Run: headless pygame with SDL's dummy video driver; simulated clock (each Clock.tick advances the game by its frame time, no real sleeping); random seed 0; keys injected as events and as key.get_pressed() state; no mouse input.
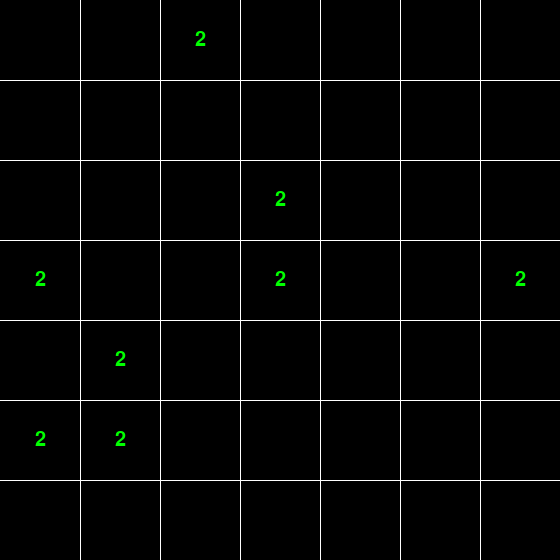
Frame 1 of 4 · flips 1–60 · no input
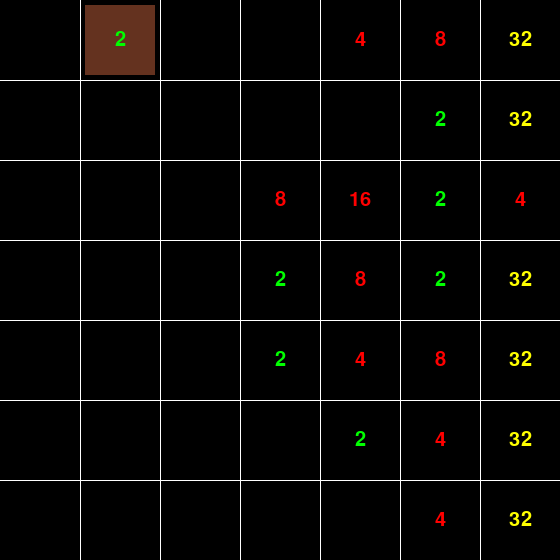
Frame 2 of 4 · flips 61–180 · tapped SPACE, RETURN · held RIGHT (→), D
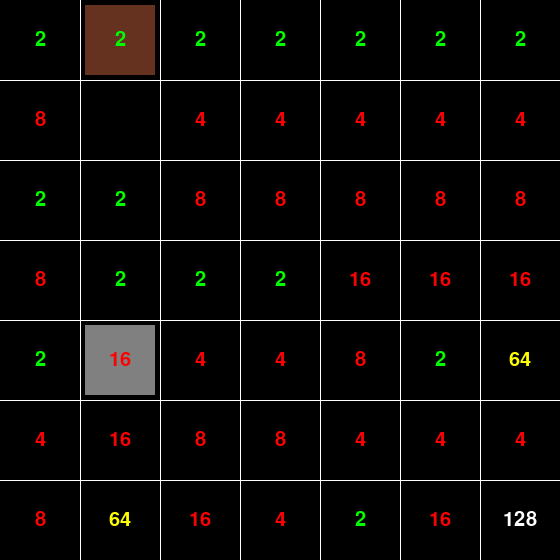
Frame 3 of 4 · flips 181–300 · held DOWN (↓), S
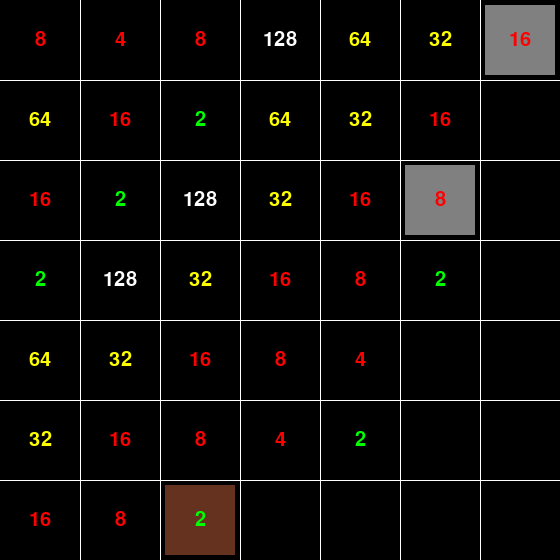
Frame 4 of 4 · flips 301–420 · held LEFT (←), A, UP (↑), W

The pygame program that drew these frames:

import pygame
import random
import itertools

pygame.init()
SIZE = 80
n = 7
start_2s = 8
PROBA = 0.9
TIMES = 10

BLACK = ( 0, 0, 0)
WHITE = (255, 255, 255)
GREEN = (0, 255, 0)
RED = ( 255, 0, 0)
YELLOW = (255, 255, 0)
GREY = (128, 128, 128)
CORAL = (100, 50, 31)
MYFONT = pygame.font.SysFont('Comic Sans MS', 30)

window = pygame.display.set_mode((SIZE * n, SIZE * n))
pygame.display.set_caption('1024')

run = True

clock = pygame.time.Clock()
nums = [[0] * n for i in range(n)]
joins = [[0] * n for i in range(n)]
new = None

def get_random_empty_cell():
    items = [(i, j) for i, j in itertools.product(range(n), range(n)) if nums[i][j] == 0]
    # print(items)
    if len(items) > 0:
        return random.choice(items)
    else:
        return None

def clear_joins():
    for i, j in itertools.product(range(n), range(n)):
        joins[i][j] = 0

for i in range(start_2s):
    k, p = get_random_empty_cell()
    nums[k][p] = 2

def left_move():
    print('left move')
    clear_joins()
    for i in range(n):
        pressed = [e for e in nums[i] if e > 0]
        if len(pressed) == 0:
            continue
        for j in range(len(pressed) - 1):
            if pressed[j] == pressed[j + 1]:
                pressed[j] = 2 * pressed[j]
                pressed.pop(j+1)
                joins[i][j] = 1
                # print(i, j)
                break
        nums[i] = pressed + [0] * (n - len(pressed))

def right_move():
    print('right move')
    clear_joins()
    for i in range(n):
        pressed = [e for e in nums[i] if e > 0]
        for j in range(len(pressed)-1, 0, - 1):
            if pressed[j] == pressed[j-1]:
                pressed[j] = 2 * pressed[j]
                pressed.pop(j-1)
                # print(j, n, len(pressed))
                joins[i][j + n - len(pressed) - 1] = 1
                break
        nums[i] =  [0] * (n - len(pressed)) + pressed

def up_move():
    print('up move')
    clear_joins()
    for i in range(n):
        col_i = [nums[k][i] for k in range(n)]
        pressed = [e for e in col_i if e > 0]
        for j in range(len(pressed) - 1):
            if pressed[j] == pressed[j + 1]:
                pressed[j] = 2 * pressed[j]
                pressed.pop(j + 1)
                joins[j][i] = 1
                break
        col_i = pressed + [0] * (n - len(pressed))
        for k in range(n):
            nums[k][i] = col_i[k]

def down_move():
    print('down move')
    clear_joins()
    for i in range(n):
        col_i = [nums[k][i] for k in range(n)]
        pressed = [e for e in col_i if e > 0]
        for j in range(len(pressed) - 1, 0, - 1):
            if pressed[j] == pressed[j - 1]:
                pressed[j] = 2 * pressed[j]
                pressed.pop(j - 1)
                joins[j + n - len(pressed) - 1][i] = 1
                break
        col_i = [0] * (n - len(pressed)) + pressed
        for k in range(n):
            nums[k][i] = col_i[k]

def maybe():
    global new
    try:
        k, p = get_random_empty_cell()
        new = (k, p)
        if random.random() < PROBA:
            nums[k][p] = 2
        else:
            nums[k][p] = 4
    except:
        run = False


def draw():
    window.fill(BLACK)
    #grid
    for i in range(n-1):
        pygame.draw.line(window, WHITE, (0, SIZE*(i+1)), (SIZE*n, SIZE*(i+1)))
        pygame.draw.line(window, WHITE, (SIZE * (i+1), 0), (SIZE * (i+1), SIZE * n))
    #new
    if new:
        pygame.draw.rect(window, CORAL, (new[1] * SIZE + 5, new[0] * SIZE + 5, SIZE - 10, SIZE - 10))
    #nums
    for i, j in itertools.product(range(n), range(n)):
        if joins[i][j] == 1:
            # print('draw', i, j)
            pygame.draw.rect(window, GREY, (j * SIZE + 5, i * SIZE + 5, SIZE - 10, SIZE - 10))
        if nums[i][j] > 0:
            if nums[i][j] == 2:
                color = GREEN
            elif nums[i][j] >= 128:
                color = WHITE
            elif nums[i][j] >= 32:
                color = YELLOW
            else:
                color = RED
            text = MYFONT.render(str(nums[i][j]), True, color)
            textRect = text.get_rect()
            textRect.center = (j * SIZE + SIZE//2, i * SIZE + SIZE//2)
            window.blit(text, textRect)
    pygame.display.update()


while run:
    clock.tick(TIMES)

    for event in pygame.event.get():
        if event.type == pygame.QUIT:
            run = False

    keys = pygame.key.get_pressed()

    if keys[pygame.K_LEFT]:
        left_move()
        maybe()

    if keys[pygame.K_RIGHT]:
        right_move()
        maybe()

    if keys[pygame.K_UP]:
        up_move()
        maybe()

    if keys[pygame.K_DOWN]:
        down_move()
        maybe()

    draw()

pygame.quit()
# print(nums)
